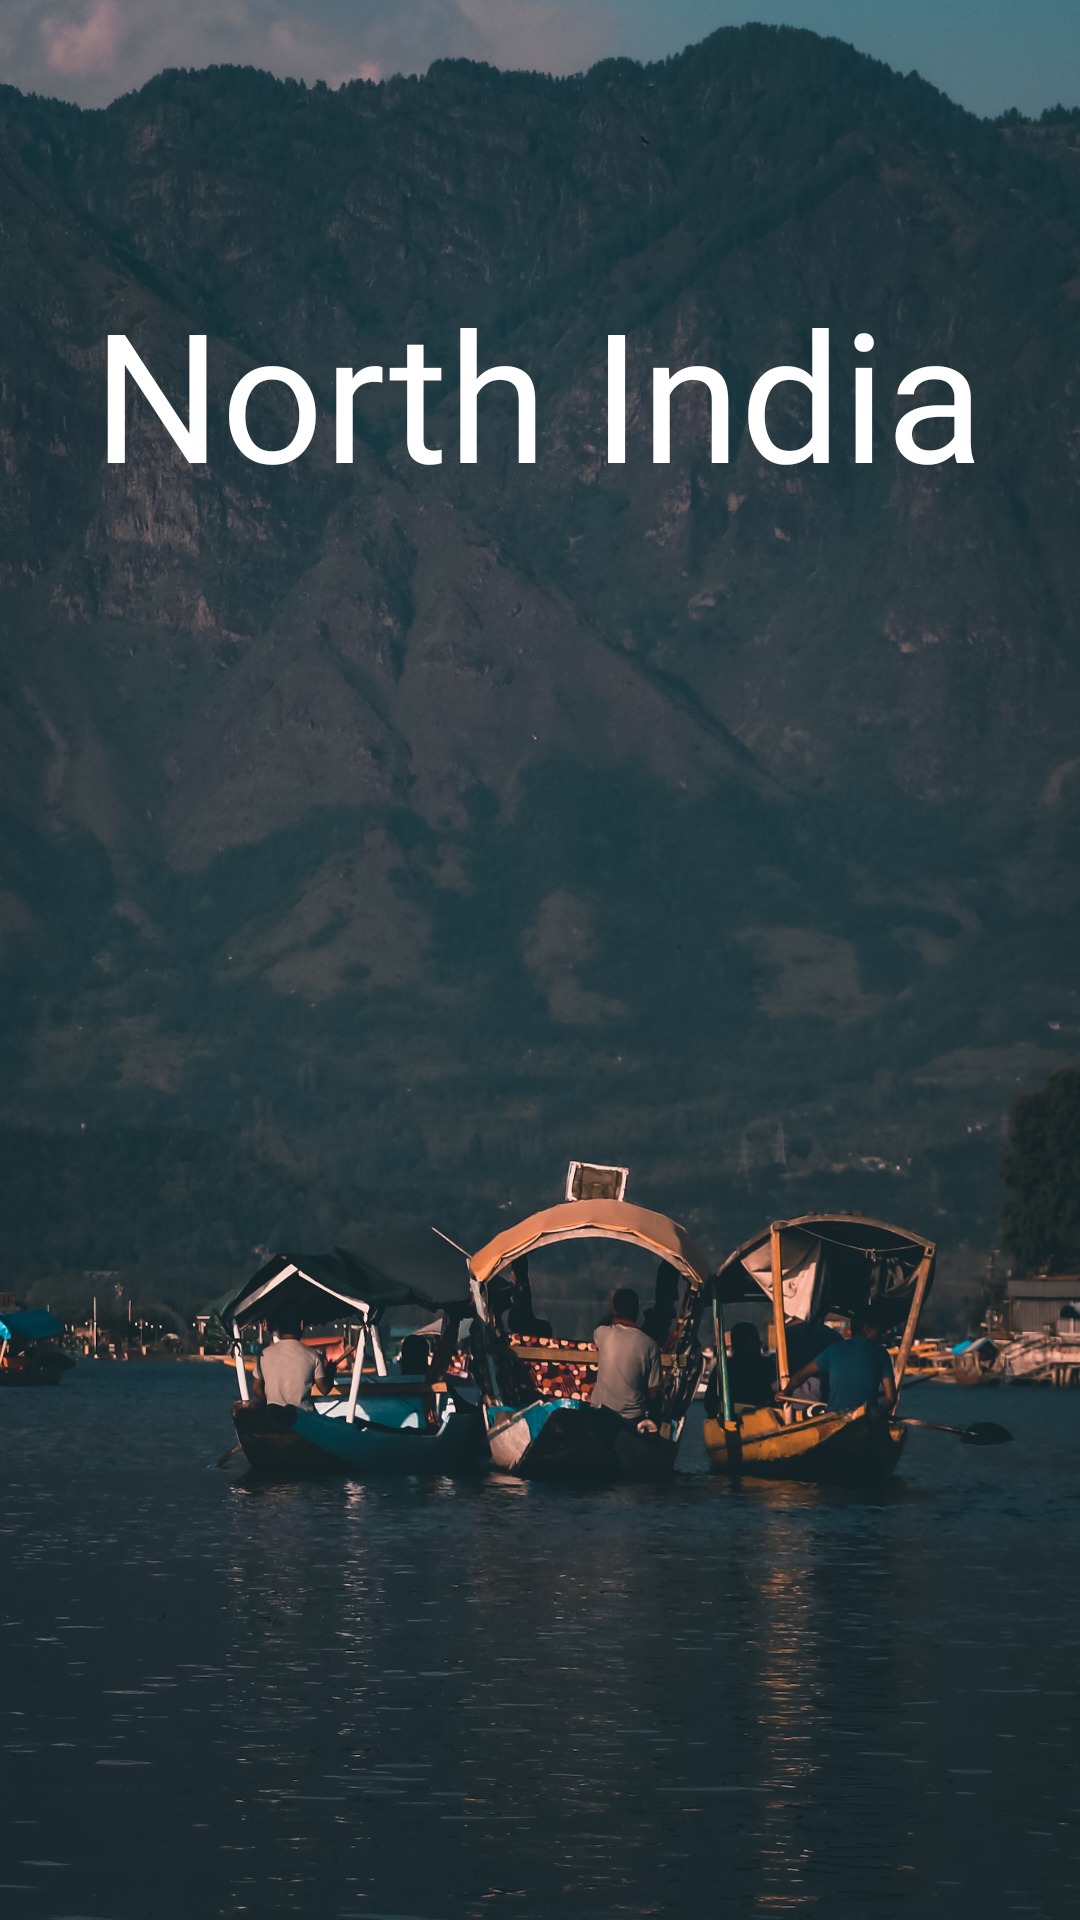

This screen was rendered from an Android layout file. Write that file and the resources it references.
<!-- AndroidManifest.xml: application theme Theme.NorthIndia -->
<!-- res/layout/activity_main.xml -->
<?xml version="1.0" encoding="utf-8"?>
<androidx.constraintlayout.widget.ConstraintLayout xmlns:android="http://schemas.android.com/apk/res/android"
    xmlns:app="http://schemas.android.com/apk/res-auto"
    xmlns:tools="http://schemas.android.com/tools"
    android:layout_width="match_parent"
    android:layout_height="match_parent"
    tools:context=".MainActivity">

    <ImageView
        android:layout_width="match_parent"
        android:layout_height="match_parent"
        android:scaleType="fitXY"
        android:src="@drawable/background"
        app:layout_constraintBottom_toBottomOf="parent"
        app:layout_constraintEnd_toEndOf="parent"
        app:layout_constraintHorizontal_bias="0.5"
        app:layout_constraintStart_toStartOf="parent"
        app:layout_constraintTop_toTopOf="parent"
        app:layout_constraintVertical_bias="0.5" />

    <TextView
        android:layout_width="wrap_content"
        android:layout_height="wrap_content"
        android:text="North India"
        android:textColor="@color/white"
        android:fontFamily="@font/concert_one"
        android:textSize="60sp"
        app:layout_constraintBottom_toBottomOf="parent"
        app:layout_constraintEnd_toEndOf="parent"
        app:layout_constraintHorizontal_bias="0.497"
        app:layout_constraintStart_toStartOf="parent"
        app:layout_constraintTop_toTopOf="parent"
        app:layout_constraintVertical_bias="0.162" />








</androidx.constraintlayout.widget.ConstraintLayout>
<!-- resources referenced by this layout -->
<resources>
  <!-- drawable background: jpg bitmap (drawable, 490313 bytes) -->
  <style name="Theme.NorthIndia" parent="Base.Theme.NorthIndia" />
  <style name="Base.Theme.NorthIndia" parent="Theme.Material3.DayNight.NoActionBar">
          
          
      </style>
  <!-- not gathered from this repository: default colours our renderer supplied (Android Studio template values) -->
  <color name="white">#FFFFFFFF</color>
</resources>
